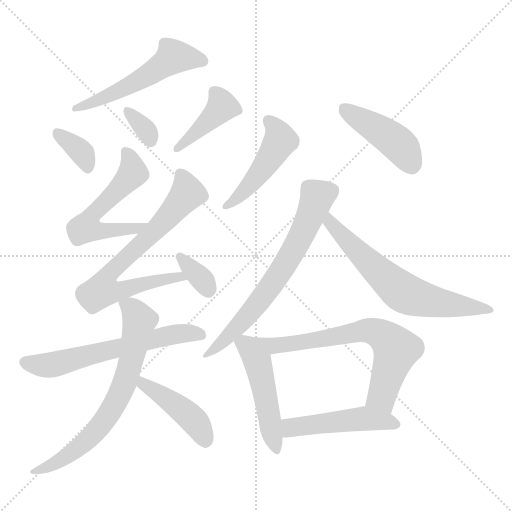
t = 0.00 s
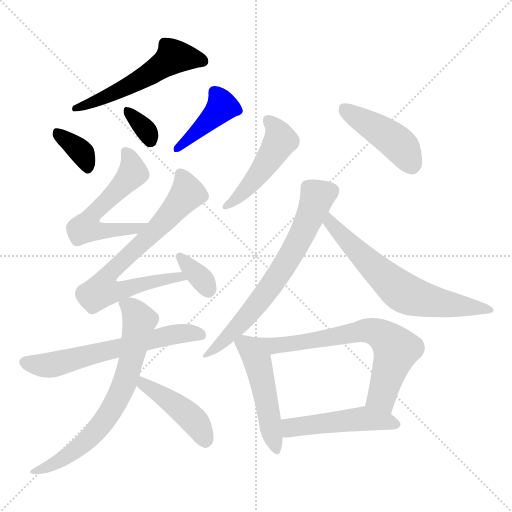
t = 2.30 s
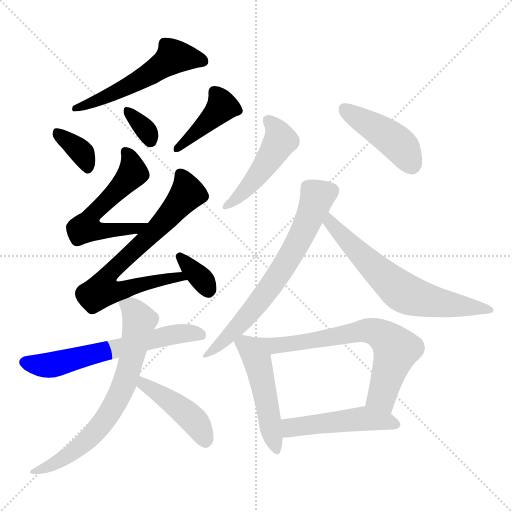
t = 4.59 s
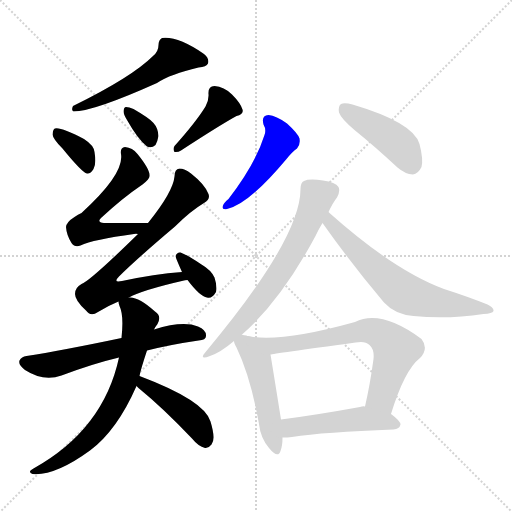
t = 6.89 s
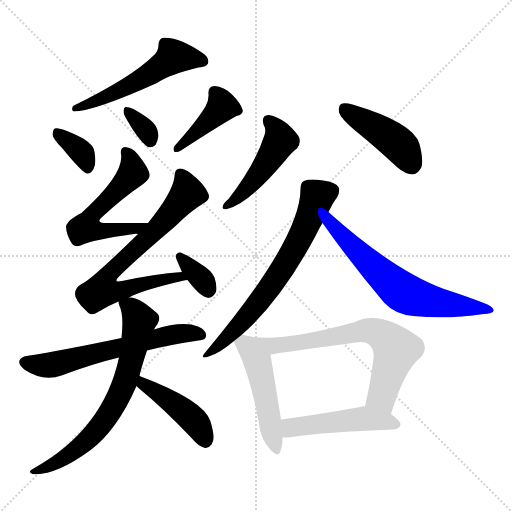
t = 9.18 s
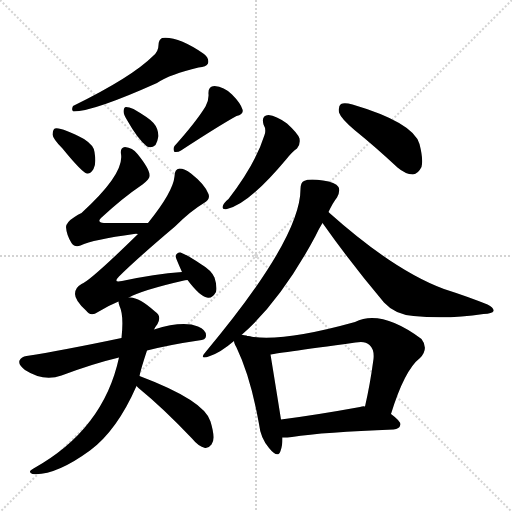
t = 11.48 s

The animated SVG that drew these frames (rendered in a browser with its animation timeline set to each time). Animation: 17 CSS @keyframes rules; one cycle of 11.48 s.

<svg version="1.1" viewBox="0 0 1024 1024" xmlns="http://www.w3.org/2000/svg">
  <g stroke="lightgray" stroke-dasharray="1,1" stroke-width="1" transform="scale(4, 4)">
    <line x1="0" y1="0" x2="256" y2="256"></line>
    <line x1="256" y1="0" x2="0" y2="256"></line>
    <line x1="128" y1="0" x2="128" y2="256"></line>
    <line x1="0" y1="128" x2="256" y2="128"></line>
  </g>
<g transform="scale(1, -1) translate(0, -900)">
   <style type="text/css">
    @keyframes keyframes0 {
      from {
       stroke: blue;
       stroke-dashoffset: 540;
       stroke-width: 128;
       }
       64% {
       animation-timing-function: step-end;
       stroke: blue;
       stroke-dashoffset: 0;
       stroke-width: 128;
       }
       to {
       stroke: black;
       stroke-width: 1024;
       }
       }
       #make-me-a-hanzi-animation-0 {
         animation: keyframes0 0.689453s both;
         animation-delay: 0.000000s;
         animation-timing-function: linear;
       }
    @keyframes keyframes1 {
      from {
       stroke: blue;
       stroke-dashoffset: 352;
       stroke-width: 128;
       }
       53% {
       animation-timing-function: step-end;
       stroke: blue;
       stroke-dashoffset: 0;
       stroke-width: 128;
       }
       to {
       stroke: black;
       stroke-width: 1024;
       }
       }
       #make-me-a-hanzi-animation-1 {
         animation: keyframes1 0.536458s both;
         animation-delay: 0.689453s;
         animation-timing-function: linear;
       }
    @keyframes keyframes2 {
      from {
       stroke: blue;
       stroke-dashoffset: 329;
       stroke-width: 128;
       }
       52% {
       animation-timing-function: step-end;
       stroke: blue;
       stroke-dashoffset: 0;
       stroke-width: 128;
       }
       to {
       stroke: black;
       stroke-width: 1024;
       }
       }
       #make-me-a-hanzi-animation-2 {
         animation: keyframes2 0.517741s both;
         animation-delay: 1.225911s;
         animation-timing-function: linear;
       }
    @keyframes keyframes3 {
      from {
       stroke: blue;
       stroke-dashoffset: 412;
       stroke-width: 128;
       }
       57% {
       animation-timing-function: step-end;
       stroke: blue;
       stroke-dashoffset: 0;
       stroke-width: 128;
       }
       to {
       stroke: black;
       stroke-width: 1024;
       }
       }
       #make-me-a-hanzi-animation-3 {
         animation: keyframes3 0.585286s both;
         animation-delay: 1.743652s;
         animation-timing-function: linear;
       }
    @keyframes keyframes4 {
      from {
       stroke: blue;
       stroke-dashoffset: 558;
       stroke-width: 128;
       }
       64% {
       animation-timing-function: step-end;
       stroke: blue;
       stroke-dashoffset: 0;
       stroke-width: 128;
       }
       to {
       stroke: black;
       stroke-width: 1024;
       }
       }
       #make-me-a-hanzi-animation-4 {
         animation: keyframes4 0.704102s both;
         animation-delay: 2.328939s;
         animation-timing-function: linear;
       }
    @keyframes keyframes5 {
      from {
       stroke: blue;
       stroke-dashoffset: 711;
       stroke-width: 128;
       }
       70% {
       animation-timing-function: step-end;
       stroke: blue;
       stroke-dashoffset: 0;
       stroke-width: 128;
       }
       to {
       stroke: black;
       stroke-width: 1024;
       }
       }
       #make-me-a-hanzi-animation-5 {
         animation: keyframes5 0.828613s both;
         animation-delay: 3.033040s;
         animation-timing-function: linear;
       }
    @keyframes keyframes6 {
      from {
       stroke: blue;
       stroke-dashoffset: 345;
       stroke-width: 128;
       }
       53% {
       animation-timing-function: step-end;
       stroke: blue;
       stroke-dashoffset: 0;
       stroke-width: 128;
       }
       to {
       stroke: black;
       stroke-width: 1024;
       }
       }
       #make-me-a-hanzi-animation-6 {
         animation: keyframes6 0.530762s both;
         animation-delay: 3.861654s;
         animation-timing-function: linear;
       }
    @keyframes keyframes7 {
      from {
       stroke: blue;
       stroke-dashoffset: 617;
       stroke-width: 128;
       }
       67% {
       animation-timing-function: step-end;
       stroke: blue;
       stroke-dashoffset: 0;
       stroke-width: 128;
       }
       to {
       stroke: black;
       stroke-width: 1024;
       }
       }
       #make-me-a-hanzi-animation-7 {
         animation: keyframes7 0.752116s both;
         animation-delay: 4.392415s;
         animation-timing-function: linear;
       }
    @keyframes keyframes8 {
      from {
       stroke: blue;
       stroke-dashoffset: 695;
       stroke-width: 128;
       }
       69% {
       animation-timing-function: step-end;
       stroke: blue;
       stroke-dashoffset: 0;
       stroke-width: 128;
       }
       to {
       stroke: black;
       stroke-width: 1024;
       }
       }
       #make-me-a-hanzi-animation-8 {
         animation: keyframes8 0.815592s both;
         animation-delay: 5.144531s;
         animation-timing-function: linear;
       }
    @keyframes keyframes9 {
      from {
       stroke: blue;
       stroke-dashoffset: 434;
       stroke-width: 128;
       }
       59% {
       animation-timing-function: step-end;
       stroke: blue;
       stroke-dashoffset: 0;
       stroke-width: 128;
       }
       to {
       stroke: black;
       stroke-width: 1024;
       }
       }
       #make-me-a-hanzi-animation-9 {
         animation: keyframes9 0.603190s both;
         animation-delay: 5.960124s;
         animation-timing-function: linear;
       }
    @keyframes keyframes10 {
      from {
       stroke: blue;
       stroke-dashoffset: 474;
       stroke-width: 128;
       }
       61% {
       animation-timing-function: step-end;
       stroke: blue;
       stroke-dashoffset: 0;
       stroke-width: 128;
       }
       to {
       stroke: black;
       stroke-width: 1024;
       }
       }
       #make-me-a-hanzi-animation-10 {
         animation: keyframes10 0.635742s both;
         animation-delay: 6.563314s;
         animation-timing-function: linear;
       }
    @keyframes keyframes11 {
      from {
       stroke: blue;
       stroke-dashoffset: 438;
       stroke-width: 128;
       }
       59% {
       animation-timing-function: step-end;
       stroke: blue;
       stroke-dashoffset: 0;
       stroke-width: 128;
       }
       to {
       stroke: black;
       stroke-width: 1024;
       }
       }
       #make-me-a-hanzi-animation-11 {
         animation: keyframes11 0.606445s both;
         animation-delay: 7.199056s;
         animation-timing-function: linear;
       }
    @keyframes keyframes12 {
      from {
       stroke: blue;
       stroke-dashoffset: 668;
       stroke-width: 128;
       }
       68% {
       animation-timing-function: step-end;
       stroke: blue;
       stroke-dashoffset: 0;
       stroke-width: 128;
       }
       to {
       stroke: black;
       stroke-width: 1024;
       }
       }
       #make-me-a-hanzi-animation-12 {
         animation: keyframes12 0.793620s both;
         animation-delay: 7.805501s;
         animation-timing-function: linear;
       }
    @keyframes keyframes13 {
      from {
       stroke: blue;
       stroke-dashoffset: 645;
       stroke-width: 128;
       }
       68% {
       animation-timing-function: step-end;
       stroke: blue;
       stroke-dashoffset: 0;
       stroke-width: 128;
       }
       to {
       stroke: black;
       stroke-width: 1024;
       }
       }
       #make-me-a-hanzi-animation-13 {
         animation: keyframes13 0.774902s both;
         animation-delay: 8.599121s;
         animation-timing-function: linear;
       }
    @keyframes keyframes14 {
      from {
       stroke: blue;
       stroke-dashoffset: 488;
       stroke-width: 128;
       }
       61% {
       animation-timing-function: step-end;
       stroke: blue;
       stroke-dashoffset: 0;
       stroke-width: 128;
       }
       to {
       stroke: black;
       stroke-width: 1024;
       }
       }
       #make-me-a-hanzi-animation-14 {
         animation: keyframes14 0.647135s both;
         animation-delay: 9.374023s;
         animation-timing-function: linear;
       }
    @keyframes keyframes15 {
      from {
       stroke: blue;
       stroke-dashoffset: 687;
       stroke-width: 128;
       }
       69% {
       animation-timing-function: step-end;
       stroke: blue;
       stroke-dashoffset: 0;
       stroke-width: 128;
       }
       to {
       stroke: black;
       stroke-width: 1024;
       }
       }
       #make-me-a-hanzi-animation-15 {
         animation: keyframes15 0.809082s both;
         animation-delay: 10.021159s;
         animation-timing-function: linear;
       }
    @keyframes keyframes16 {
      from {
       stroke: blue;
       stroke-dashoffset: 486;
       stroke-width: 128;
       }
       61% {
       animation-timing-function: step-end;
       stroke: blue;
       stroke-dashoffset: 0;
       stroke-width: 128;
       }
       to {
       stroke: black;
       stroke-width: 1024;
       }
       }
       #make-me-a-hanzi-animation-16 {
         animation: keyframes16 0.645508s both;
         animation-delay: 10.830241s;
         animation-timing-function: linear;
       }
</style>
<path d="M 306.0 788.0 Q 264.0 746.0 146.0 688.0 Q 142.0 679.0 147.0 677.0 Q 187.0 677.0 314.0 734.0 Q 341.0 752.0 397.0 765.0 Q 413.0 766.0 416.0 773.0 Q 419.0 783.0 408.0 792.0 Q 356.0 828.0 324.0 824.0 Q 317.0 820.0 317.0 810.0 Q 317.0 797.0 306.0 788.0 Z" fill="lightgray"></path> 
<path d="M 125.0 603.0 Q 164.0 555.0 174.0 553.0 Q 181.0 552.0 187.0 562.0 Q 193.0 572.0 189.0 596.0 Q 188.0 609.0 168.0 622.0 Q 122.0 646.0 110.0 643.0 Q 106.0 642.0 105.0 631.0 Q 106.0 622.0 125.0 603.0 Z" fill="lightgray"></path> 
<path d="M 254.0 660.0 Q 276.0 621.0 294.0 607.0 Q 303.0 603.0 311.0 610.0 Q 315.0 617.0 317.0 628.0 Q 316.0 644.0 307.0 654.0 Q 300.0 663.0 267.0 682.0 Q 258.0 686.0 252.0 686.0 Q 248.0 686.0 247.0 678.0 Q 247.0 671.0 254.0 660.0 Z" fill="lightgray"></path> 
<path d="M 411.0 687.0 Q 392.0 656.0 349.0 608.0 Q 345.0 602.0 349.0 596.0 Q 356.0 595.0 362.0 599.0 Q 437.0 648.0 473.0 668.0 Q 488.0 672.0 485.0 681.0 Q 481.0 694.0 464.0 711.0 Q 448.0 727.0 429.0 728.0 Q 416.0 728.0 417.0 712.0 Q 418.0 700.0 411.0 687.0 Z" fill="lightgray"></path> 
<path d="M 296.0 454.0 Q 248.0 454.0 208.0 454.0 Q 193.0 455.0 202.0 464.0 Q 245.0 504.0 285.0 531.0 Q 300.0 543.0 299.0 549.0 Q 300.0 561.0 275.0 592.0 Q 265.0 605.0 250.0 606.0 Q 240.0 605.0 242.0 592.0 Q 249.0 552.0 163.0 474.0 Q 156.0 471.0 149.0 466.0 Q 133.0 456.0 132.0 446.0 Q 133.0 430.0 143.0 414.0 Q 150.0 404.0 161.0 409.0 Q 186.0 421.0 268.0 432.0 Q 272.0 433.0 276.0 432.0 C 306.0 433.0 326.0 454.0 296.0 454.0 Z" fill="lightgray"></path> 
<path d="M 258.0 305.0 Q 285.0 320.0 368.0 339.0 Q 369.0 340.0 375.0 340.0 C 404.0 346.0 394.0 359.0 364.0 356.0 Q 309.0 352.0 244.0 338.0 Q 225.0 334.0 238.0 347.0 Q 272.0 381.0 350.0 447.0 Q 381.0 478.0 408.0 494.0 Q 421.0 501.0 417.0 512.0 Q 410.0 531.0 382.0 553.0 Q 369.0 563.0 359.0 563.0 Q 349.0 562.0 349.0 547.0 Q 346.0 516.0 296.0 454.0 L 276.0 432.0 Q 180.0 338.0 163.0 332.0 Q 150.0 325.0 150.0 312.0 Q 150.0 299.0 172.0 279.0 Q 181.0 266.0 196.0 276.0 Q 215.0 288.0 237.0 297.0 L 258.0 305.0 Z" fill="lightgray"></path> 
<path d="M 375.0 340.0 Q 400.0 307.0 414.0 305.0 Q 424.0 302.0 432.0 316.0 Q 435.0 326.0 429.0 345.0 Q 422.0 360.0 403.0 371.0 Q 375.0 390.0 361.0 395.0 Q 354.0 396.0 351.0 388.0 Q 351.0 385.0 364.0 356.0 L 375.0 340.0 Z" fill="lightgray"></path> 
<path d="M 294.0 199.0 Q 342.0 211.0 397.0 219.0 Q 412.0 220.0 412.0 228.0 Q 413.0 240.0 396.0 247.0 Q 366.0 259.0 308.0 241.0 L 243.0 224.0 Q 129.0 200.0 53.0 188.0 Q 43.0 187.0 39.0 179.0 Q 36.0 170.0 50.0 160.0 Q 87.0 136.0 123.0 149.0 Q 187.0 173.0 238.0 185.0 L 294.0 199.0 Z" fill="lightgray"></path> 
<path d="M 279.0 148.0 Q 282.0 163.0 294.0 199.0 L 308.0 241.0 Q 311.0 247.0 315.0 252.0 Q 324.0 268.0 310.0 277.0 Q 277.0 307.0 258.0 305.0 C 234.0 309.0 234.0 309.0 237.0 297.0 Q 237.0 294.0 239.0 288.0 Q 248.0 270.0 243.0 224.0 L 238.0 185.0 Q 207.0 41.0 67.0 -37.0 Q 54.0 -44.0 65.0 -48.0 Q 110.0 -52.0 180.0 -1.0 Q 234.0 39.0 273.0 128.0 L 279.0 148.0 Z" fill="lightgray"></path> 
<path d="M 273.0 128.0 Q 274.0 127.0 277.0 124.0 Q 326.0 84.0 384.0 23.0 Q 397.0 7.0 410.0 4.0 Q 417.0 3.0 423.0 11.0 Q 432.0 21.0 421.0 57.0 Q 409.0 99.0 279.0 148.0 C 251.0 159.0 251.0 149.0 273.0 128.0 Z" fill="lightgray"></path> 
<path d="M 527.0 651.0 Q 533.0 641.0 529.0 630.0 Q 511.0 572.0 457.0 502.0 Q 448.0 495.0 446.0 489.0 Q 442.0 480.0 454.0 482.0 Q 497.0 491.0 573.0 582.0 Q 585.0 597.0 594.0 603.0 Q 601.0 610.0 599.0 623.0 Q 596.0 633.0 574.0 653.0 Q 552.0 669.0 537.0 670.0 Q 522.0 669.0 527.0 651.0 Z" fill="lightgray"></path> 
<path d="M 709.0 640.0 Q 751.0 606.0 795.0 565.0 Q 810.0 552.0 826.0 551.0 Q 836.0 552.0 843.0 566.0 Q 847.0 581.0 839.0 612.0 Q 827.0 655.0 705.0 691.0 Q 689.0 695.0 682.0 692.0 Q 676.0 688.0 678.0 675.0 Q 682.0 663.0 709.0 640.0 Z" fill="lightgray"></path> 
<path d="M 483.0 230.0 Q 562.0 299.0 631.0 428.0 Q 638.0 443.0 645.0 454.0 L 657.0 476.0 Q 666.0 495.0 674.0 505.0 Q 681.0 518.0 677.0 526.0 Q 671.0 536.0 646.0 539.0 Q 618.0 543.0 608.0 538.0 Q 601.0 535.0 601.0 522.0 Q 601.0 423.0 412.0 197.0 Q 396.0 179.0 420.0 188.0 Q 441.0 195.0 468.0 218.0 L 483.0 230.0 Z" fill="lightgray"></path> 
<path d="M 645.0 454.0 Q 703.0 372.0 768.0 295.0 Q 790.0 271.0 827.0 268.0 Q 894.0 261.0 967.0 272.0 Q 985.0 273.0 987.0 278.0 Q 988.0 285.0 975.0 291.0 Q 935.0 307.0 888.0 322.0 Q 788.0 359.0 659.0 474.0 L 657.0 476.0 C 635.0 496.0 628.0 478.0 645.0 454.0 Z" fill="lightgray"></path> 
<path d="M 495.0 228.0 Q 491.0 229.0 486.0 230.0 Q 485.0 231.0 483.0 230.0 C 464.0 232.0 464.0 232.0 468.0 218.0 Q 468.0 214.0 473.0 205.0 Q 501.0 147.0 518.0 52.0 Q 521.0 24.0 538.0 4.0 Q 556.0 -18.0 561.0 -2.0 Q 565.0 8.0 565.0 25.0 L 562.0 61.0 Q 546.0 161.0 541.0 191.0 C 536.0 219.0 524.0 221.0 495.0 228.0 Z" fill="lightgray"></path> 
<path d="M 782.0 72.0 Q 809.0 160.0 840.0 184.0 Q 858.0 203.0 843.0 222.0 Q 762.0 282.0 710.0 256.0 Q 559.0 214.0 495.0 228.0 C 465.0 233.0 511.0 186.0 541.0 191.0 Q 544.0 192.0 711.0 215.0 Q 730.0 219.0 739.0 210.0 Q 749.0 201.0 747.0 182.0 Q 740.0 130.0 730.0 87.0 C 723.0 58.0 773.0 43.0 782.0 72.0 Z" fill="lightgray"></path> 
<path d="M 565.0 25.0 Q 575.0 25.0 584.0 26.0 Q 648.0 36.0 787.0 41.0 Q 799.0 42.0 801.0 51.0 Q 801.0 58.0 782.0 72.0 L 730.0 87.0 Q 726.0 88.0 720.0 86.0 Q 632.0 70.0 562.0 61.0 C 532.0 57.0 535.0 24.0 565.0 25.0 Z" fill="lightgray"></path> 
      <clipPath id="make-me-a-hanzi-clip-0">
      <path d="M 306.0 788.0 Q 264.0 746.0 146.0 688.0 Q 142.0 679.0 147.0 677.0 Q 187.0 677.0 314.0 734.0 Q 341.0 752.0 397.0 765.0 Q 413.0 766.0 416.0 773.0 Q 419.0 783.0 408.0 792.0 Q 356.0 828.0 324.0 824.0 Q 317.0 820.0 317.0 810.0 Q 317.0 797.0 306.0 788.0 Z" fill="lightgray"></path>
      </clipPath>
      <path clip-path="url(#make-me-a-hanzi-clip-0)" d="M 407.0 777.0 L 371.0 786.0 L 345.0 784.0 L 259.0 728.0 L 150.0 683.0 " fill="none" id="make-me-a-hanzi-animation-0" stroke-dasharray="412 824" stroke-linecap="round"></path>

      <clipPath id="make-me-a-hanzi-clip-1">
      <path d="M 125.0 603.0 Q 164.0 555.0 174.0 553.0 Q 181.0 552.0 187.0 562.0 Q 193.0 572.0 189.0 596.0 Q 188.0 609.0 168.0 622.0 Q 122.0 646.0 110.0 643.0 Q 106.0 642.0 105.0 631.0 Q 106.0 622.0 125.0 603.0 Z" fill="lightgray"></path>
      </clipPath>
      <path clip-path="url(#make-me-a-hanzi-clip-1)" d="M 114.0 634.0 L 165.0 593.0 L 176.0 564.0 " fill="none" id="make-me-a-hanzi-animation-1" stroke-dasharray="224 448" stroke-linecap="round"></path>

      <clipPath id="make-me-a-hanzi-clip-2">
      <path d="M 254.0 660.0 Q 276.0 621.0 294.0 607.0 Q 303.0 603.0 311.0 610.0 Q 315.0 617.0 317.0 628.0 Q 316.0 644.0 307.0 654.0 Q 300.0 663.0 267.0 682.0 Q 258.0 686.0 252.0 686.0 Q 248.0 686.0 247.0 678.0 Q 247.0 671.0 254.0 660.0 Z" fill="lightgray"></path>
      </clipPath>
      <path clip-path="url(#make-me-a-hanzi-clip-2)" d="M 258.0 677.0 L 293.0 638.0 L 301.0 619.0 " fill="none" id="make-me-a-hanzi-animation-2" stroke-dasharray="201 402" stroke-linecap="round"></path>

      <clipPath id="make-me-a-hanzi-clip-3">
      <path d="M 411.0 687.0 Q 392.0 656.0 349.0 608.0 Q 345.0 602.0 349.0 596.0 Q 356.0 595.0 362.0 599.0 Q 437.0 648.0 473.0 668.0 Q 488.0 672.0 485.0 681.0 Q 481.0 694.0 464.0 711.0 Q 448.0 727.0 429.0 728.0 Q 416.0 728.0 417.0 712.0 Q 418.0 700.0 411.0 687.0 Z" fill="lightgray"></path>
      </clipPath>
      <path clip-path="url(#make-me-a-hanzi-clip-3)" d="M 429.0 716.0 L 444.0 687.0 L 354.0 602.0 " fill="none" id="make-me-a-hanzi-animation-3" stroke-dasharray="284 568" stroke-linecap="round"></path>

      <clipPath id="make-me-a-hanzi-clip-4">
      <path d="M 296.0 454.0 Q 248.0 454.0 208.0 454.0 Q 193.0 455.0 202.0 464.0 Q 245.0 504.0 285.0 531.0 Q 300.0 543.0 299.0 549.0 Q 300.0 561.0 275.0 592.0 Q 265.0 605.0 250.0 606.0 Q 240.0 605.0 242.0 592.0 Q 249.0 552.0 163.0 474.0 Q 156.0 471.0 149.0 466.0 Q 133.0 456.0 132.0 446.0 Q 133.0 430.0 143.0 414.0 Q 150.0 404.0 161.0 409.0 Q 186.0 421.0 268.0 432.0 Q 272.0 433.0 276.0 432.0 C 306.0 433.0 326.0 454.0 296.0 454.0 Z" fill="lightgray"></path>
      </clipPath>
      <path clip-path="url(#make-me-a-hanzi-clip-4)" d="M 251.0 596.0 L 264.0 572.0 L 266.0 554.0 L 183.0 471.0 L 177.0 446.0 L 215.0 438.0 L 274.0 444.0 L 288.0 451.0 " fill="none" id="make-me-a-hanzi-animation-4" stroke-dasharray="430 860" stroke-linecap="round"></path>

      <clipPath id="make-me-a-hanzi-clip-5">
      <path d="M 258.0 305.0 Q 285.0 320.0 368.0 339.0 Q 369.0 340.0 375.0 340.0 C 404.0 346.0 394.0 359.0 364.0 356.0 Q 309.0 352.0 244.0 338.0 Q 225.0 334.0 238.0 347.0 Q 272.0 381.0 350.0 447.0 Q 381.0 478.0 408.0 494.0 Q 421.0 501.0 417.0 512.0 Q 410.0 531.0 382.0 553.0 Q 369.0 563.0 359.0 563.0 Q 349.0 562.0 349.0 547.0 Q 346.0 516.0 296.0 454.0 L 276.0 432.0 Q 180.0 338.0 163.0 332.0 Q 150.0 325.0 150.0 312.0 Q 150.0 299.0 172.0 279.0 Q 181.0 266.0 196.0 276.0 Q 215.0 288.0 237.0 297.0 L 258.0 305.0 Z" fill="lightgray"></path>
      </clipPath>
      <path clip-path="url(#make-me-a-hanzi-clip-5)" d="M 362.0 550.0 L 375.0 514.0 L 315.0 443.0 L 218.0 352.0 L 212.0 335.0 L 213.0 324.0 L 235.0 318.0 L 344.0 345.0 L 371.0 343.0 " fill="none" id="make-me-a-hanzi-animation-5" stroke-dasharray="583 1166" stroke-linecap="round"></path>

      <clipPath id="make-me-a-hanzi-clip-6">
      <path d="M 375.0 340.0 Q 400.0 307.0 414.0 305.0 Q 424.0 302.0 432.0 316.0 Q 435.0 326.0 429.0 345.0 Q 422.0 360.0 403.0 371.0 Q 375.0 390.0 361.0 395.0 Q 354.0 396.0 351.0 388.0 Q 351.0 385.0 364.0 356.0 L 375.0 340.0 Z" fill="lightgray"></path>
      </clipPath>
      <path clip-path="url(#make-me-a-hanzi-clip-6)" d="M 359.0 388.0 L 417.0 321.0 " fill="none" id="make-me-a-hanzi-animation-6" stroke-dasharray="217 434" stroke-linecap="round"></path>

      <clipPath id="make-me-a-hanzi-clip-7">
      <path d="M 294.0 199.0 Q 342.0 211.0 397.0 219.0 Q 412.0 220.0 412.0 228.0 Q 413.0 240.0 396.0 247.0 Q 366.0 259.0 308.0 241.0 L 243.0 224.0 Q 129.0 200.0 53.0 188.0 Q 43.0 187.0 39.0 179.0 Q 36.0 170.0 50.0 160.0 Q 87.0 136.0 123.0 149.0 Q 187.0 173.0 238.0 185.0 L 294.0 199.0 Z" fill="lightgray"></path>
      </clipPath>
      <path clip-path="url(#make-me-a-hanzi-clip-7)" d="M 49.0 176.0 L 79.0 169.0 L 110.0 171.0 L 322.0 226.0 L 377.0 234.0 L 401.0 230.0 " fill="none" id="make-me-a-hanzi-animation-7" stroke-dasharray="489 978" stroke-linecap="round"></path>

      <clipPath id="make-me-a-hanzi-clip-8">
      <path d="M 279.0 148.0 Q 282.0 163.0 294.0 199.0 L 308.0 241.0 Q 311.0 247.0 315.0 252.0 Q 324.0 268.0 310.0 277.0 Q 277.0 307.0 258.0 305.0 C 234.0 309.0 234.0 309.0 237.0 297.0 Q 237.0 294.0 239.0 288.0 Q 248.0 270.0 243.0 224.0 L 238.0 185.0 Q 207.0 41.0 67.0 -37.0 Q 54.0 -44.0 65.0 -48.0 Q 110.0 -52.0 180.0 -1.0 Q 234.0 39.0 273.0 128.0 L 279.0 148.0 Z" fill="lightgray"></path>
      </clipPath>
      <path clip-path="url(#make-me-a-hanzi-clip-8)" d="M 244.0 294.0 L 267.0 279.0 L 279.0 259.0 L 241.0 113.0 L 200.0 47.0 L 162.0 7.0 L 118.0 -23.0 L 71.0 -43.0 " fill="none" id="make-me-a-hanzi-animation-8" stroke-dasharray="567 1134" stroke-linecap="round"></path>

      <clipPath id="make-me-a-hanzi-clip-9">
      <path d="M 273.0 128.0 Q 274.0 127.0 277.0 124.0 Q 326.0 84.0 384.0 23.0 Q 397.0 7.0 410.0 4.0 Q 417.0 3.0 423.0 11.0 Q 432.0 21.0 421.0 57.0 Q 409.0 99.0 279.0 148.0 C 251.0 159.0 251.0 149.0 273.0 128.0 Z" fill="lightgray"></path>
      </clipPath>
      <path clip-path="url(#make-me-a-hanzi-clip-9)" d="M 280.0 131.0 L 307.0 122.0 L 366.0 79.0 L 395.0 51.0 L 411.0 18.0 " fill="none" id="make-me-a-hanzi-animation-9" stroke-dasharray="306 612" stroke-linecap="round"></path>

      <clipPath id="make-me-a-hanzi-clip-10">
      <path d="M 527.0 651.0 Q 533.0 641.0 529.0 630.0 Q 511.0 572.0 457.0 502.0 Q 448.0 495.0 446.0 489.0 Q 442.0 480.0 454.0 482.0 Q 497.0 491.0 573.0 582.0 Q 585.0 597.0 594.0 603.0 Q 601.0 610.0 599.0 623.0 Q 596.0 633.0 574.0 653.0 Q 552.0 669.0 537.0 670.0 Q 522.0 669.0 527.0 651.0 Z" fill="lightgray"></path>
      </clipPath>
      <path clip-path="url(#make-me-a-hanzi-clip-10)" d="M 537.0 658.0 L 555.0 638.0 L 561.0 619.0 L 511.0 542.0 L 481.0 509.0 L 453.0 489.0 " fill="none" id="make-me-a-hanzi-animation-10" stroke-dasharray="346 692" stroke-linecap="round"></path>

      <clipPath id="make-me-a-hanzi-clip-11">
      <path d="M 709.0 640.0 Q 751.0 606.0 795.0 565.0 Q 810.0 552.0 826.0 551.0 Q 836.0 552.0 843.0 566.0 Q 847.0 581.0 839.0 612.0 Q 827.0 655.0 705.0 691.0 Q 689.0 695.0 682.0 692.0 Q 676.0 688.0 678.0 675.0 Q 682.0 663.0 709.0 640.0 Z" fill="lightgray"></path>
      </clipPath>
      <path clip-path="url(#make-me-a-hanzi-clip-11)" d="M 688.0 684.0 L 795.0 614.0 L 824.0 568.0 " fill="none" id="make-me-a-hanzi-animation-11" stroke-dasharray="310 620" stroke-linecap="round"></path>

      <clipPath id="make-me-a-hanzi-clip-12">
      <path d="M 483.0 230.0 Q 562.0 299.0 631.0 428.0 Q 638.0 443.0 645.0 454.0 L 657.0 476.0 Q 666.0 495.0 674.0 505.0 Q 681.0 518.0 677.0 526.0 Q 671.0 536.0 646.0 539.0 Q 618.0 543.0 608.0 538.0 Q 601.0 535.0 601.0 522.0 Q 601.0 423.0 412.0 197.0 Q 396.0 179.0 420.0 188.0 Q 441.0 195.0 468.0 218.0 L 483.0 230.0 Z" fill="lightgray"></path>
      </clipPath>
      <path clip-path="url(#make-me-a-hanzi-clip-12)" d="M 665.0 520.0 L 634.0 505.0 L 597.0 416.0 L 537.0 321.0 L 485.0 257.0 L 422.0 198.0 " fill="none" id="make-me-a-hanzi-animation-12" stroke-dasharray="540 1080" stroke-linecap="round"></path>

      <clipPath id="make-me-a-hanzi-clip-13">
      <path d="M 645.0 454.0 Q 703.0 372.0 768.0 295.0 Q 790.0 271.0 827.0 268.0 Q 894.0 261.0 967.0 272.0 Q 985.0 273.0 987.0 278.0 Q 988.0 285.0 975.0 291.0 Q 935.0 307.0 888.0 322.0 Q 788.0 359.0 659.0 474.0 L 657.0 476.0 C 635.0 496.0 628.0 478.0 645.0 454.0 Z" fill="lightgray"></path>
      </clipPath>
      <path clip-path="url(#make-me-a-hanzi-clip-13)" d="M 662.0 463.0 L 661.0 454.0 L 691.0 421.0 L 805.0 316.0 L 866.0 296.0 L 981.0 280.0 " fill="none" id="make-me-a-hanzi-animation-13" stroke-dasharray="517 1034" stroke-linecap="round"></path>

      <clipPath id="make-me-a-hanzi-clip-14">
      <path d="M 495.0 228.0 Q 491.0 229.0 486.0 230.0 Q 485.0 231.0 483.0 230.0 C 464.0 232.0 464.0 232.0 468.0 218.0 Q 468.0 214.0 473.0 205.0 Q 501.0 147.0 518.0 52.0 Q 521.0 24.0 538.0 4.0 Q 556.0 -18.0 561.0 -2.0 Q 565.0 8.0 565.0 25.0 L 562.0 61.0 Q 546.0 161.0 541.0 191.0 C 536.0 219.0 524.0 221.0 495.0 228.0 Z" fill="lightgray"></path>
      </clipPath>
      <path clip-path="url(#make-me-a-hanzi-clip-14)" d="M 477.0 214.0 L 490.0 210.0 L 516.0 174.0 L 550.0 3.0 " fill="none" id="make-me-a-hanzi-animation-14" stroke-dasharray="360 720" stroke-linecap="round"></path>

      <clipPath id="make-me-a-hanzi-clip-15">
      <path d="M 782.0 72.0 Q 809.0 160.0 840.0 184.0 Q 858.0 203.0 843.0 222.0 Q 762.0 282.0 710.0 256.0 Q 559.0 214.0 495.0 228.0 C 465.0 233.0 511.0 186.0 541.0 191.0 Q 544.0 192.0 711.0 215.0 Q 730.0 219.0 739.0 210.0 Q 749.0 201.0 747.0 182.0 Q 740.0 130.0 730.0 87.0 C 723.0 58.0 773.0 43.0 782.0 72.0 Z" fill="lightgray"></path>
      </clipPath>
      <path clip-path="url(#make-me-a-hanzi-clip-15)" d="M 510.0 224.0 L 515.0 217.0 L 549.0 209.0 L 733.0 239.0 L 762.0 231.0 L 792.0 201.0 L 764.0 107.0 L 738.0 92.0 " fill="none" id="make-me-a-hanzi-animation-15" stroke-dasharray="559 1118" stroke-linecap="round"></path>

      <clipPath id="make-me-a-hanzi-clip-16">
      <path d="M 565.0 25.0 Q 575.0 25.0 584.0 26.0 Q 648.0 36.0 787.0 41.0 Q 799.0 42.0 801.0 51.0 Q 801.0 58.0 782.0 72.0 L 730.0 87.0 Q 726.0 88.0 720.0 86.0 Q 632.0 70.0 562.0 61.0 C 532.0 57.0 535.0 24.0 565.0 25.0 Z" fill="lightgray"></path>
      </clipPath>
      <path clip-path="url(#make-me-a-hanzi-clip-16)" d="M 570.0 31.0 L 586.0 46.0 L 727.0 63.0 L 792.0 52.0 " fill="none" id="make-me-a-hanzi-animation-16" stroke-dasharray="358 716" stroke-linecap="round"></path>

</g>
</svg>
